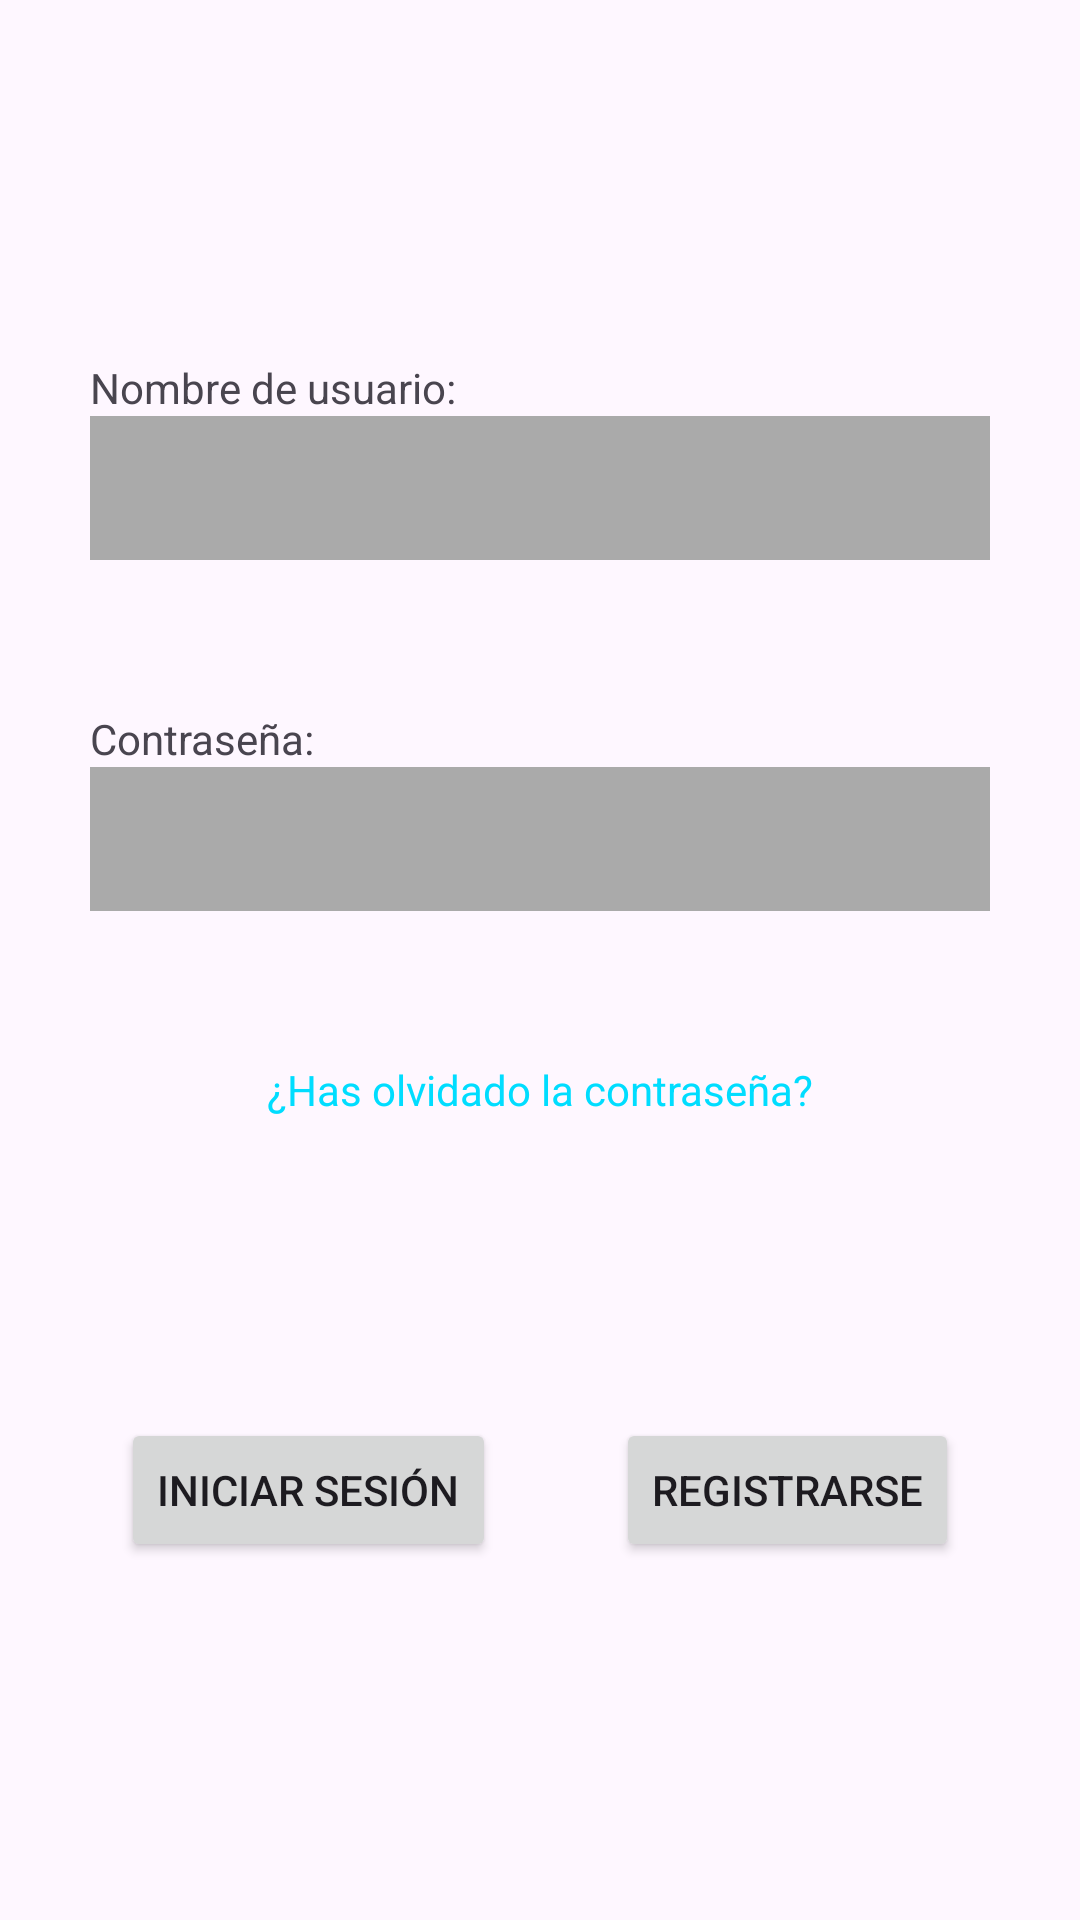

This screen was rendered from an Android layout file. Write that file and the resources it references.
<!-- AndroidManifest.xml: application theme Theme.ZeitKreis -->
<!-- res/layout/login.xml -->
<?xml version="1.0" encoding="utf-8"?>
<androidx.constraintlayout.widget.ConstraintLayout
    xmlns:android="http://schemas.android.com/apk/res/android"
    xmlns:app="http://schemas.android.com/apk/res-auto"
    xmlns:tools="http://schemas.android.com/tools"
    android:id="@+id/login"
    android:layout_width="match_parent"
    android:layout_height="match_parent"
    tools:context=".IniciarSesión">

    <androidx.constraintlayout.widget.ConstraintLayout
        android:id="@+id/groupContainer"
        android:layout_width="0dp"
        android:layout_height="wrap_content"
        app:layout_constraintTop_toTopOf="parent"
        app:layout_constraintBottom_toBottomOf="parent"
        app:layout_constraintStart_toStartOf="parent"
        app:layout_constraintEnd_toEndOf="parent">

        <TextView
            android:id="@+id/CorreoTexto"
            android:layout_height="wrap_content"
            android:layout_width="wrap_content"
            android:text="Nombre de usuario:"
            app:layout_constraintStart_toStartOf="@id/BarraCorreo"
            app:layout_constraintTop_toTopOf="parent"
            tools:ignore="HardcodedText" />

        <EditText
            android:background="@android:color/darker_gray"
            android:id="@+id/BarraCorreo"
            android:importantForAutofill="no"
            android:inputType="textEmailAddress"
            android:layout_height="wrap_content"
            android:layout_width="300dp"
            android:minHeight="48dp"
            app:layout_constraintEnd_toEndOf="parent"
            app:layout_constraintStart_toStartOf="parent"
            app:layout_constraintTop_toBottomOf="@id/CorreoTexto"
            tools:ignore="LabelFor,SpeakableTextPresentCheck,VisualLintTextFieldSize" />

        <TextView
            android:id="@+id/ContraseñaTexto"
            android:layout_height="wrap_content"
            android:layout_marginTop="50dp"
            android:layout_width="wrap_content"
            android:text="Contraseña:"
            app:layout_constraintStart_toStartOf="@id/BarraContraseña"
            app:layout_constraintTop_toBottomOf="@id/BarraCorreo"
            tools:ignore="HardcodedText" />

        <EditText
            android:background="@android:color/darker_gray"
            android:id="@+id/BarraContraseña"
            android:importantForAutofill="no"
            android:inputType="textPassword"
            android:layout_width="300dp"
            android:layout_height="wrap_content"
            android:minHeight="48dp"
            app:layout_constraintEnd_toEndOf="parent"
            app:layout_constraintStart_toStartOf="parent"
            app:layout_constraintTop_toBottomOf="@id/ContraseñaTexto"
            tools:ignore="LabelFor,SpeakableTextPresentCheck,VisualLintTextFieldSize" />

        <TextView
            android:id="@+id/ContraseñaOlvidadaTexto"
            android:layout_height="wrap_content"
            android:layout_marginTop="50dp"
            android:layout_width="wrap_content"
            android:text="¿Has olvidado la contraseña?"
            android:textColor="@android:color/holo_blue_bright"
            app:layout_constraintEnd_toEndOf="parent"
            app:layout_constraintStart_toStartOf="parent"
            app:layout_constraintTop_toBottomOf="@id/BarraContraseña"
            tools:ignore="HardcodedText,TextContrastCheck" />

        <androidx.appcompat.widget.AppCompatButton
            android:id="@+id/BotonIniciarSesion"
            android:layout_height="wrap_content"
            android:layout_marginTop="100dp"
            android:layout_width="wrap_content"
            android:text="Iniciar Sesión"
            app:layout_constraintEnd_toStartOf="@id/BotonRegistrarse"
            app:layout_constraintStart_toStartOf="parent"
            app:layout_constraintTop_toBottomOf="@id/ContraseñaOlvidadaTexto"
            tools:ignore="HardcodedText" />

        <androidx.appcompat.widget.AppCompatButton
            android:id="@+id/BotonRegistrarse"
            android:layout_height="wrap_content"
            android:layout_marginTop="100dp"
            android:layout_width="wrap_content"
            android:text="Registrarse"
            app:layout_constraintEnd_toEndOf="parent"
            app:layout_constraintStart_toEndOf="@id/BotonIniciarSesion"
            app:layout_constraintTop_toBottomOf="@id/ContraseñaOlvidadaTexto"
            tools:ignore="HardcodedText" />
    </androidx.constraintlayout.widget.ConstraintLayout>
</androidx.constraintlayout.widget.ConstraintLayout>
<!-- resources referenced by this layout -->
<resources>
  <style name="Theme.ZeitKreis" parent="Base.Theme.ZeitKreis" />
  <style name="Base.Theme.ZeitKreis" parent="Theme.Material3.DayNight.NoActionBar">
          
          
      </style>
</resources>
